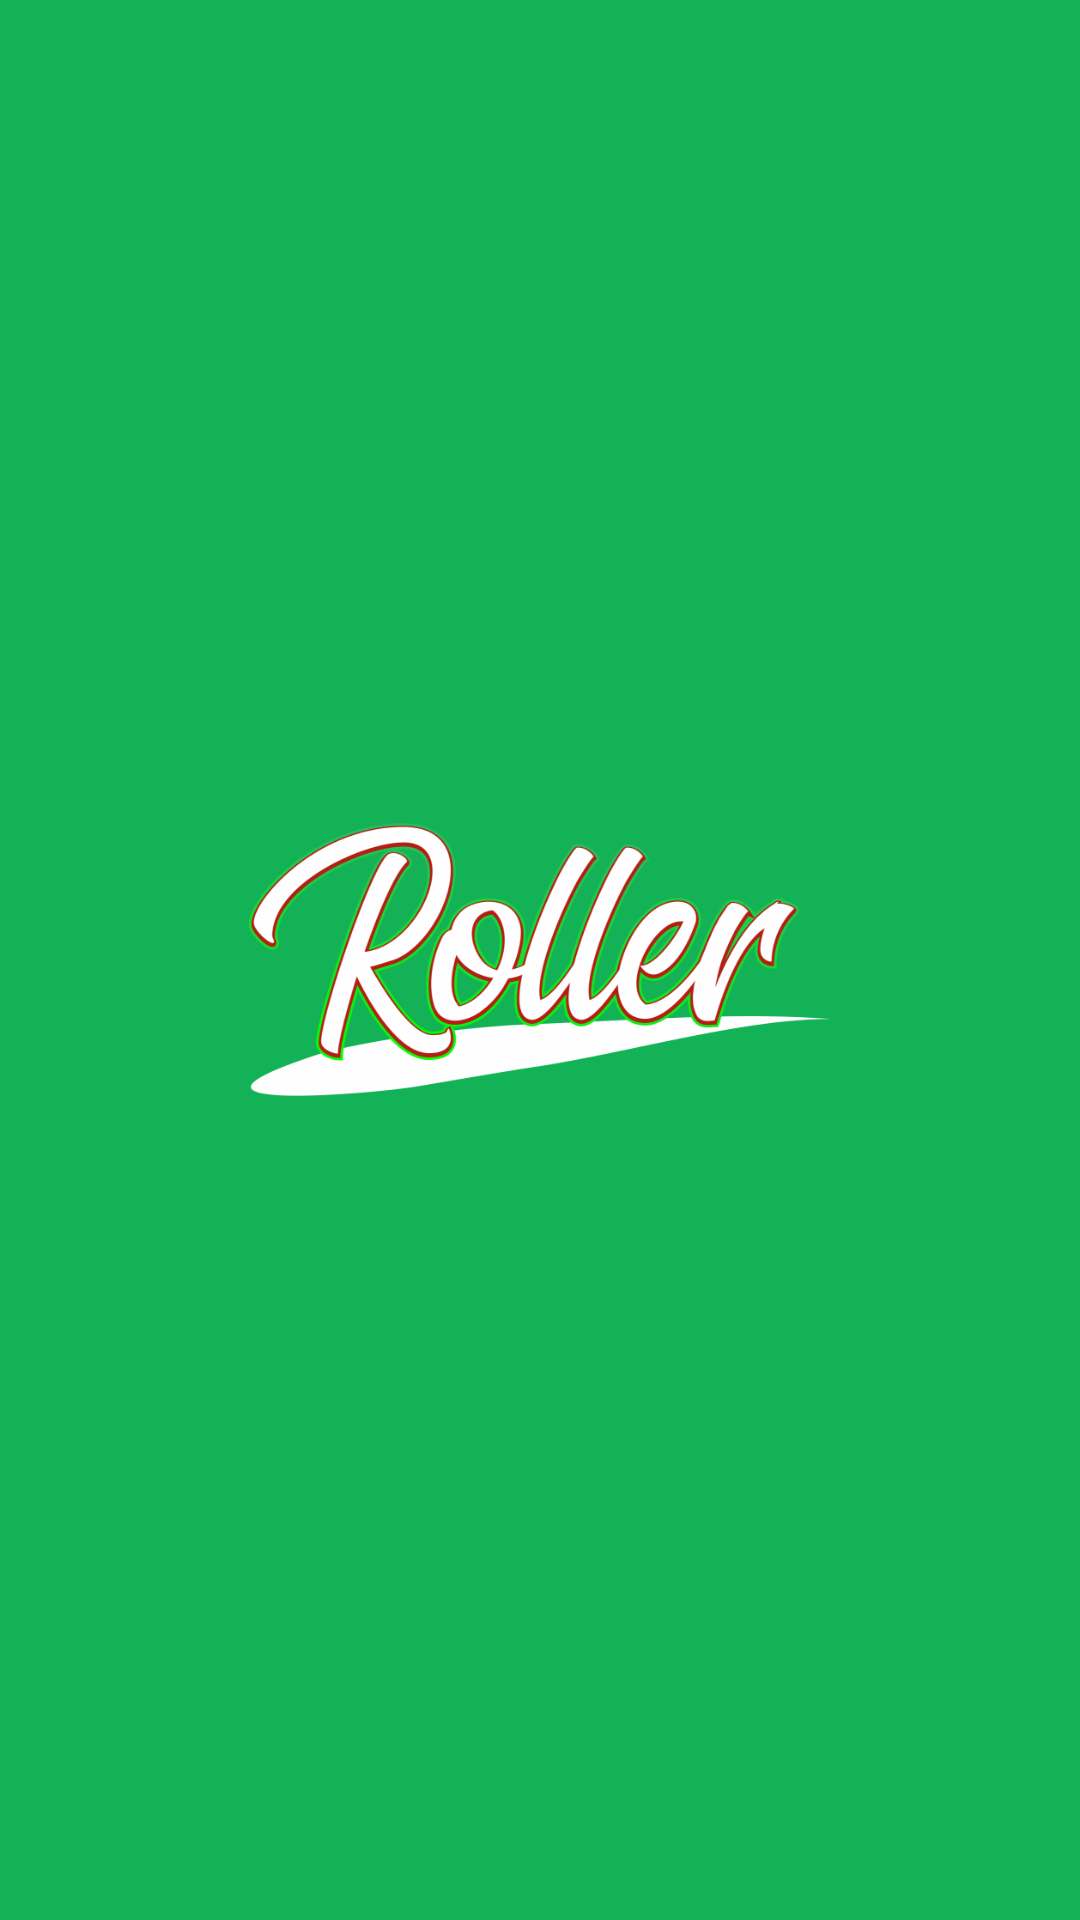

Reconstruct the res/layout file that produces this screen, plus the resources it refers to.
<!-- AndroidManifest.xml: application theme AppTheme -->
<!-- res/layout/activity_main.xml -->
<?xml version="1.0" encoding="utf-8"?>
<RelativeLayout xmlns:android="http://schemas.android.com/apk/res/android"
    xmlns:app="http://schemas.android.com/apk/res-auto"
    xmlns:tools="http://schemas.android.com/tools"
    android:layout_width="match_parent"
    android:layout_height="match_parent"
    tools:context=".MainActivity"
    android:background="@color/colorPrimaryDark">

    <androidx.appcompat.widget.AppCompatImageView
        android:layout_width="wrap_content"
        android:layout_height="wrap_content"
        android:src="@drawable/iv_logo"
        android:layout_centerInParent="true"/>

</RelativeLayout>
<!-- resources referenced by this layout -->
<resources>
  <color name="colorPrimaryDark">#14B256</color>
  <!-- drawable iv_logo: png bitmap (drawable-hdpi, 42680 bytes) -->
  <style name="AppTheme" parent="Theme.AppCompat.Light.NoActionBar">
          
          <item name="colorPrimary">@color/colorPrimary</item>
          <item name="colorPrimaryDark">@color/colorPrimaryDark</item>
          <item name="colorAccent">@color/colorAccent</item>
  
  
      </style>
  <color name="colorPrimary">#99CE81</color>
  <color name="colorAccent">#BF0209</color>
</resources>
